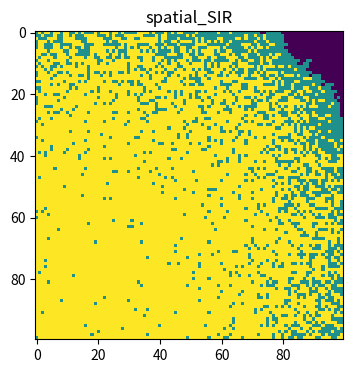

Here is the Python script that generated this plot:
# Pseudocode:
# 1.import necessary libraries
# 2.create the 2D population
# 3.choose a infected person randomly 
# 4.stimulate 100 time point
# 5.find every infected person and recovered person at each time point
# 6.save every time point as a frame and save the current frame to the list
# 7.make an animation to show the process

# import necessary libraries
import numpy as np
import matplotlib.pyplot as plt
import matplotlib.animation as animation
# define the variables
beta = 0.3   # infection probability
gamma = 0.05 # recovery probability

# make array of all susceptible popuation
population = np.zeros((100, 100))

# choose one infected person randomly
outbreak = np.random.choice(range(100), 2)
population[outbreak[0], outbreak[1]] = 1  # 1=infected

plt.ion()
fig, ax = plt.subplots(figsize=(6,4), dpi=150)

# stimulate 100 time points
for t in range(100):
    # find the infected
    infected = np.where(population == 1)
    infected_coords = list(zip(infected[0], infected[1]))
    
    # focus on each outbreak points
    for x, y in infected_coords:
        # check the neighbours
        for dx in [-1, 0, 1]:
            for dy in [-1, 0, 1]:
                if dx == 0 and dy == 0:  # skip itself
                    continue
                nx, ny = x + dx, y + dy
                # check if the neighbour is susceptible
                if 0 <= nx < 100 and 0 <= ny < 100 and population[nx, ny] == 0:
                    # infection occurs with beta probability.
                    if np.random.random() < beta:  
                        population[nx, ny] = 1
    
        # recovery occurs with gamma probability
        if np.random.random() < gamma:
            population[x, y] = 2  # 2=recovered
    ax.clear()
    ax.imshow(population, cmap='viridis',interpolation='nearest', animated=True)
    ax.set_title(f'time point{t+1}')
    plt.pause(0.02)

# make an animation
plt.ioff()
plt.title("spatial_SIR")
plt.show()
# All the codes related to the animation is from Grok3.